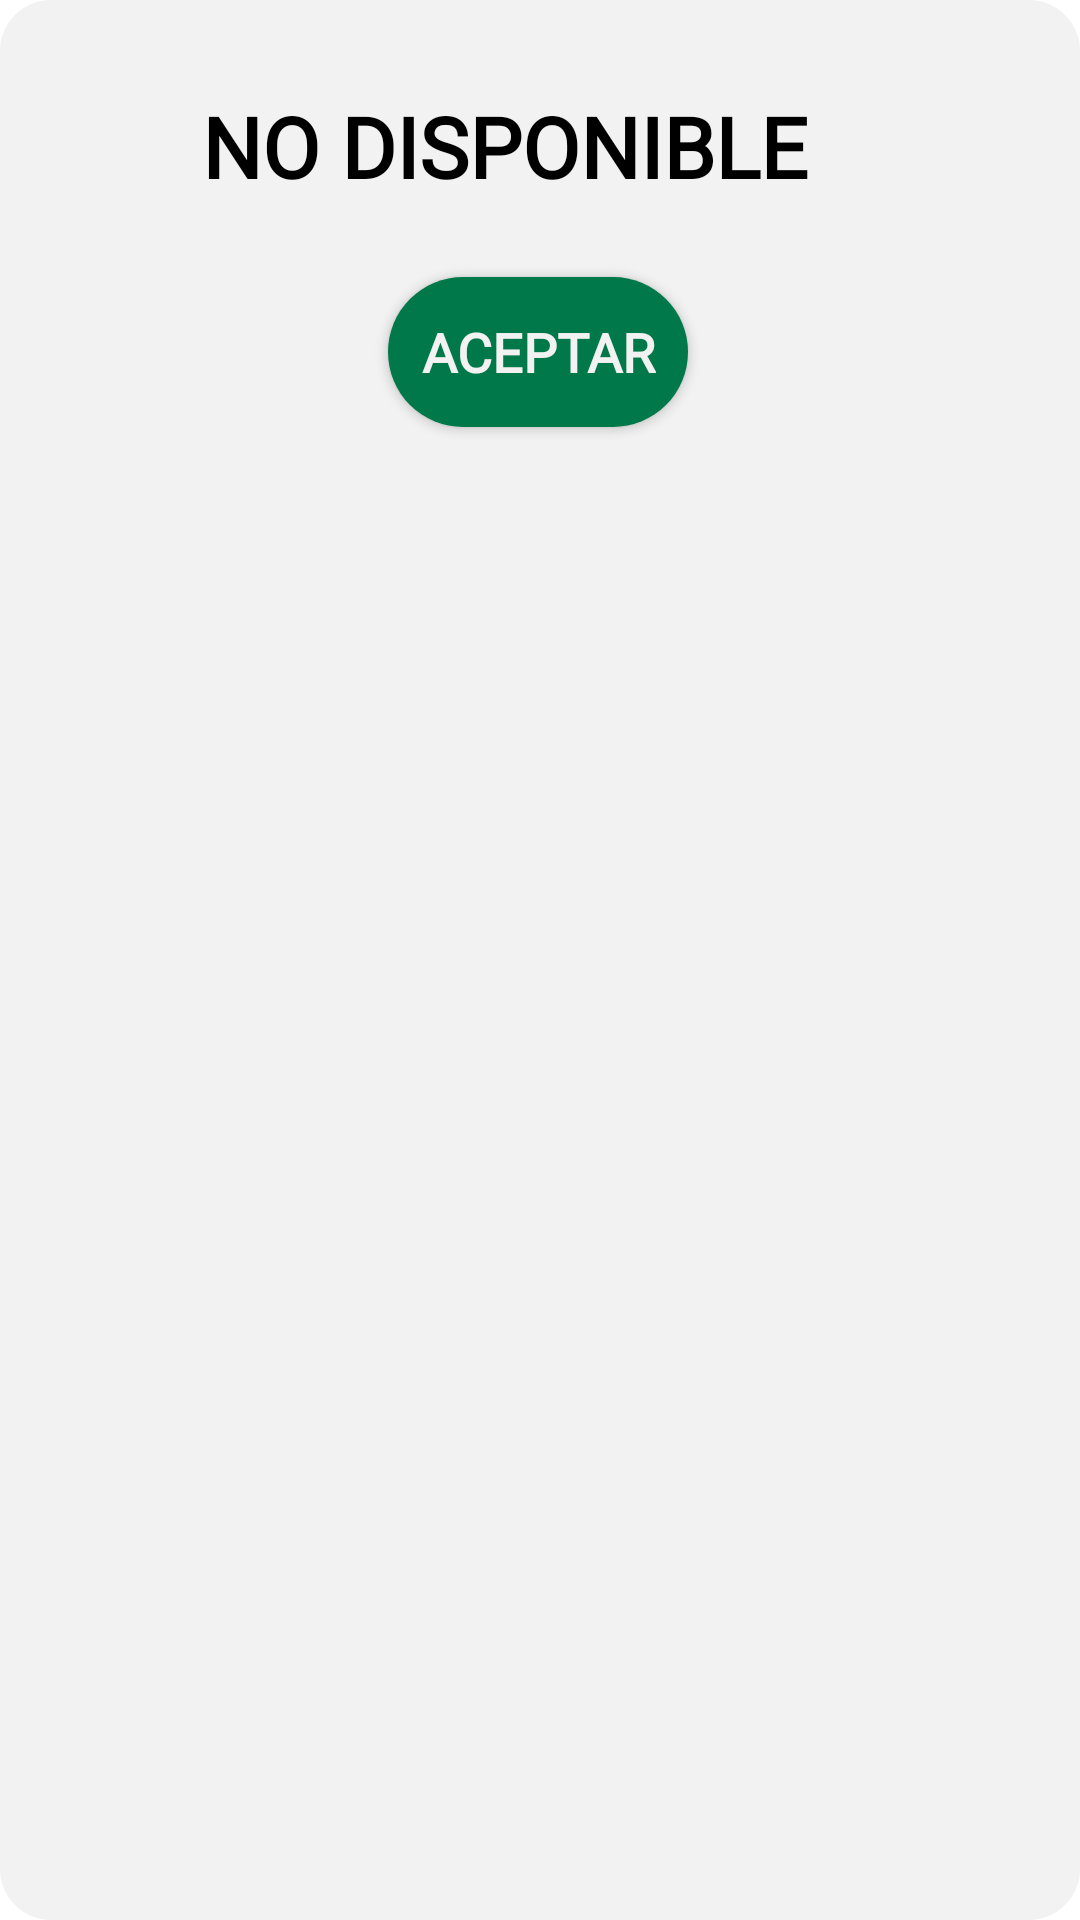

Produce the Android XML layout that renders to this screen, including the resource entries it uses.
<!-- AndroidManifest.xml: application theme Theme.Gosportyandroidproject -->
<!-- res/layout/available_dialog_fragment.xml -->
<?xml version="1.0" encoding="utf-8"?>
<RelativeLayout xmlns:android="http://schemas.android.com/apk/res/android"
    android:layout_width="match_parent"
    android:layout_height="match_parent"
    xmlns:app="http://schemas.android.com/apk/res-auto"
    android:background="@drawable/search_bar">

    <LinearLayout
        android:layout_width="match_parent"
        android:layout_height="match_parent"
        android:orientation="vertical"></LinearLayout>

    <TextView
        android:id="@+id/no_available_txt"
        android:layout_width="225dp"
        android:layout_height="wrap_content"
        android:layout_alignParentTop="true"
        android:layout_centerHorizontal="true"
        android:layout_marginTop="30dp"
        android:fontFamily="@font/montserrat"
        android:text="NO DISPONIBLE"
        android:textColor="@color/black"
        android:textSize="28sp"
        android:textStyle="bold"
        app:layout_constraintBottom_toBottomOf="parent"
        app:layout_constraintEnd_toEndOf="parent"
        app:layout_constraintStart_toStartOf="parent"
        app:layout_constraintTop_toTopOf="parent" />

    <Button
        android:id="@+id/hModalBtn"
        android:layout_width="100dp"
        android:layout_height="50dp"
        android:layout_below="@+id/no_available_txt"
        android:layout_alignStart="@+id/no_available_txt"
        android:layout_alignEnd="@+id/no_available_txt"
        android:layout_marginStart="62dp"
        android:layout_marginTop="25dp"
        android:layout_marginEnd="63dp"
        android:background="@drawable/button_green"
        android:fontFamily="@font/montserrat"
        android:text="Aceptar"
        android:textColor="#F2F2F2"
        android:textSize="18sp"
        android:textStyle="bold"
        app:layout_constraintBottom_toBottomOf="parent"
        app:layout_constraintEnd_toEndOf="@+id/no_available_txt"
        app:layout_constraintStart_toStartOf="@+id/no_available_txt"
        app:layout_constraintTop_toBottomOf="@+id/no_available_txt" />

</RelativeLayout>
<!-- resources referenced by this layout -->
<resources>
  <color name="black">#FF000000</color>
  <!-- drawable button_green (drawable) -->
  <?xml version="1.0" encoding="utf-8"?>
  <selector xmlns:android="http://schemas.android.com/apk/res/android">
      <item>
          <shape android:shape="rectangle">
              <corners android:radius="30dp"/>
              <solid android:color="#007849"/>
          </shape>
      </item>
  </selector>
  <!-- drawable search_bar (drawable) -->
  <?xml version="1.0" encoding="utf-8"?>
  <selector xmlns:android="http://schemas.android.com/apk/res/android">
      <item>
          <shape android:shape="rectangle">
              <corners android:radius="17dp"/>
              <solid android:color="#F2F2F2"/>
          </shape>
      </item>
  </selector>
  <style name="Theme.Gosportyandroidproject" parent="Theme.MaterialComponents.DayNight.DarkActionBar">
          
          <item name="colorPrimary">@color/purple_500</item>
          <item name="colorPrimaryVariant">@color/purple_700</item>
          <item name="colorOnPrimary">@color/white</item>
          
          <item name="colorSecondary">@color/teal_200</item>
          <item name="colorSecondaryVariant">@color/teal_700</item>
          <item name="colorOnSecondary">@color/black</item>
          
          <item name="android:statusBarColor">?attr/colorPrimaryVariant</item>
          
      </style>
  <color name="purple_500">#FF6200EE</color>
  <color name="purple_700">#FF3700B3</color>
  <color name="white">#FFFFFFFF</color>
  <color name="teal_200">#FF03DAC5</color>
  <color name="teal_700">#FF018786</color>
</resources>
